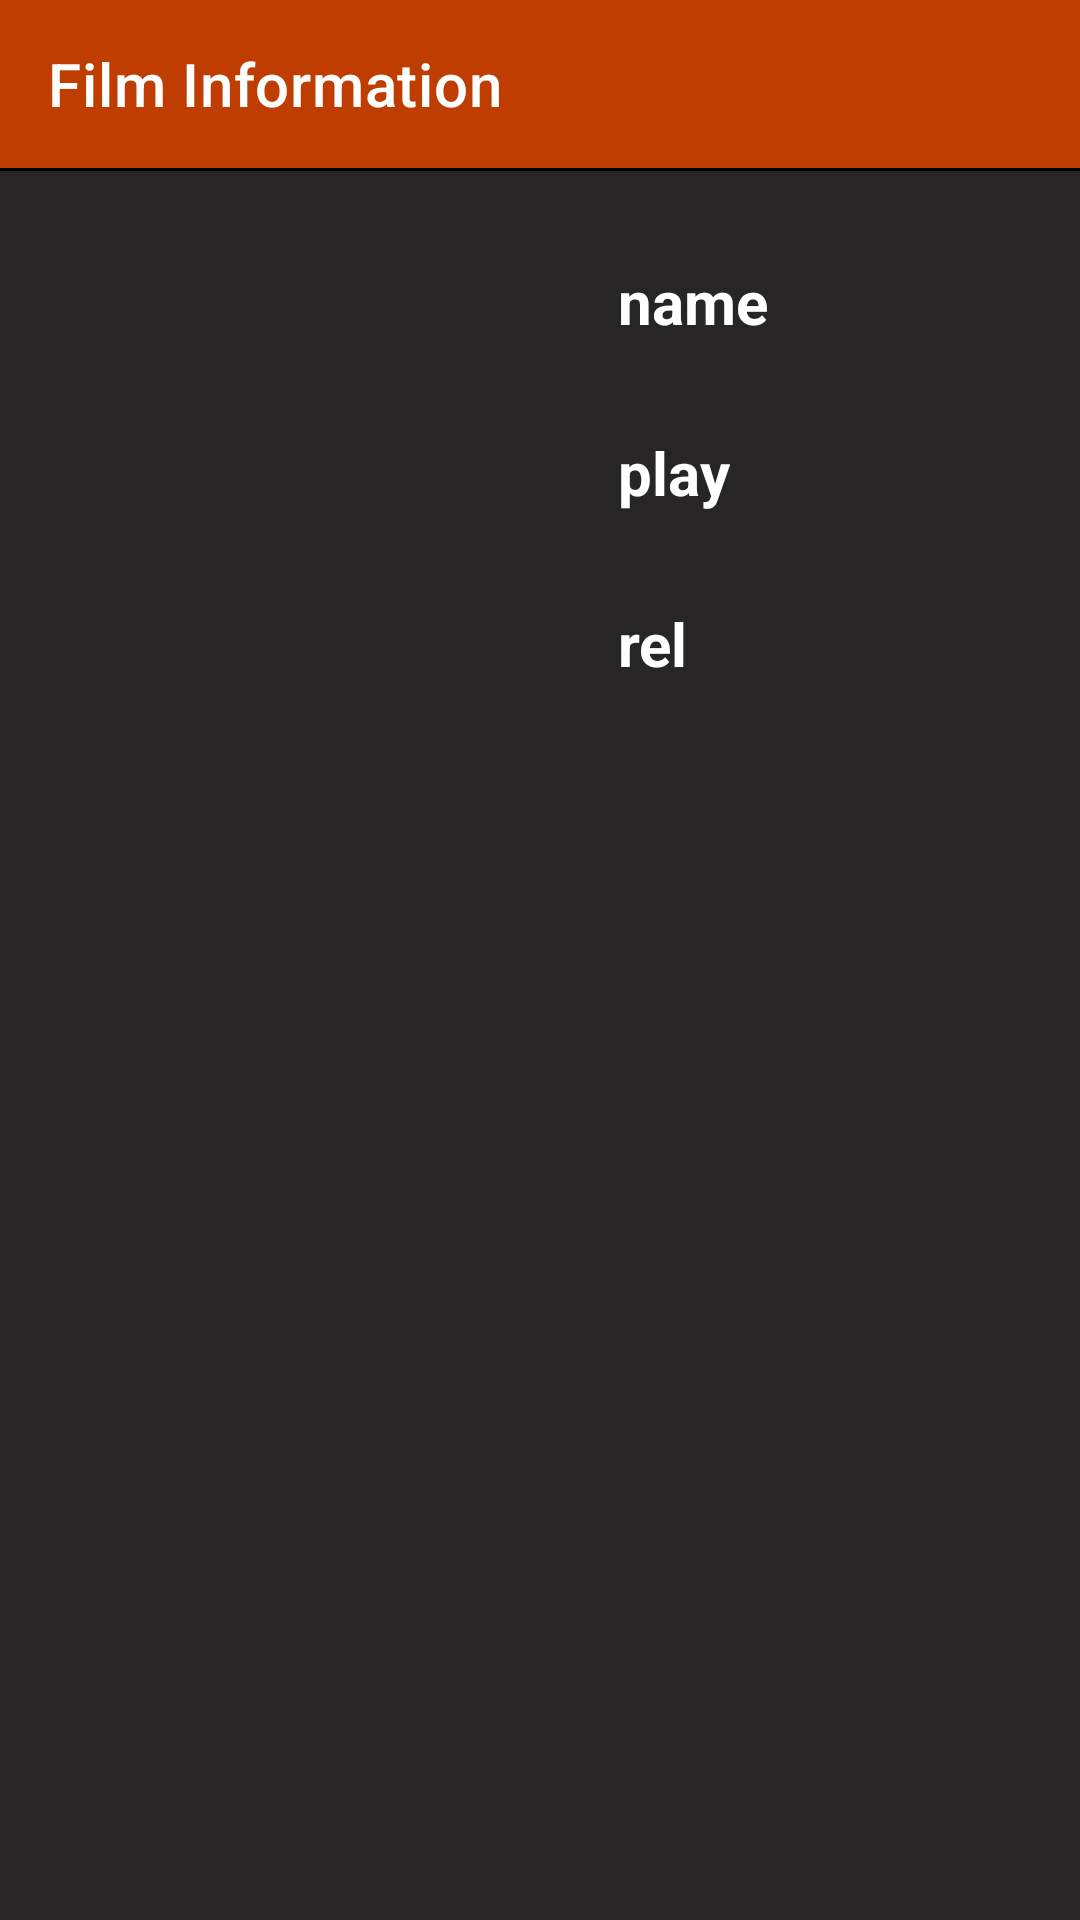

Layout XML and referenced resources for this Android screen:
<!-- AndroidManifest.xml: application theme Theme.FilmMVVM -->
<!-- res/layout/fragment_film_details.xml -->
<?xml version="1.0" encoding="utf-8"?>
<androidx.constraintlayout.widget.ConstraintLayout xmlns:android="http://schemas.android.com/apk/res/android"
    xmlns:app="http://schemas.android.com/apk/res-auto"
    xmlns:tools="http://schemas.android.com/tools"
    android:layout_width="match_parent"
    android:layout_height="match_parent"
    android:background="#272525"
    tools:context=".ui.fragments.FilmDetailsFragment">

    <androidx.appcompat.widget.Toolbar
        android:id="@+id/toolbar_details"
        android:layout_width="match_parent"
        android:layout_height="wrap_content"
        android:background="#BF3D00"
        app:layout_constraintTop_toTopOf="parent"
        app:navigationIcon="@drawable/ic_baseline_arrow_back_24"
        app:title="Film Information"
        app:titleTextColor="@color/white" />

    <View
        android:id="@+id/view"
        android:layout_width="match_parent"
        android:layout_height="1dp"
        android:background="@color/black"
        app:layout_constraintTop_toBottomOf="@id/toolbar_details" />

    <ImageView
        android:id="@+id/details_image"
        android:layout_width="200dp"
        android:layout_height="250dp"
        app:layout_constraintStart_toStartOf="parent"
        app:layout_constraintTop_toBottomOf="@id/view" />


    <TextView
        android:id="@+id/details_name"
        android:layout_width="wrap_content"
        android:layout_height="wrap_content"
        android:layout_marginStart="6dp"
        android:layout_marginTop="30dp"
        android:text="name"
        android:textColor="@color/white"
        android:textSize="20sp"
        android:textStyle="bold"
        app:layout_constraintStart_toEndOf="@id/details_image"
        app:layout_constraintTop_toBottomOf="@id/view" />


    <TextView
        android:id="@+id/details_playtime"
        android:layout_width="wrap_content"
        android:layout_height="wrap_content"
        android:layout_marginStart="6dp"
        android:layout_marginTop="30dp"
        android:text="play"
        android:textColor="@color/white"
        android:textSize="20sp"
        android:textStyle="bold"
        app:layout_constraintStart_toEndOf="@id/details_image"
        app:layout_constraintTop_toBottomOf="@id/details_name" />


    <TextView
        android:id="@+id/details_release"
        android:layout_width="wrap_content"
        android:layout_height="wrap_content"
        android:layout_marginStart="6dp"
        android:layout_marginTop="30dp"
        android:text="rel"
        android:textColor="@color/white"
        android:textSize="20sp"
        android:textStyle="bold"
        app:layout_constraintStart_toEndOf="@id/details_image"
        app:layout_constraintTop_toBottomOf="@id/details_playtime" />

    <TextView
        android:id="@+id/details_description"
        android:layout_width="wrap_content"
        android:layout_height="wrap_content"
       app:layout_constraintTop_toBottomOf="@id/details_image"
        android:textSize="14sp"
        android:textColor="@color/white"
        app:layout_constraintBottom_toBottomOf="parent"
        app:layout_constraintStart_toStartOf="parent"
        app:layout_constraintEnd_toEndOf="parent"/>


</androidx.constraintlayout.widget.ConstraintLayout>
<!-- resources referenced by this layout -->
<resources>
  <style name="Theme.FilmMVVM" parent="Theme.MaterialComponents.DayNight.NoActionBar">
          
          <item name="colorPrimary">@color/purple_500</item>
          <item name="colorPrimaryVariant">@color/purple_700</item>
          <item name="colorOnPrimary">@color/white</item>
          
          <item name="colorSecondary">@color/teal_200</item>
          <item name="colorSecondaryVariant">@color/teal_700</item>
          <item name="colorOnSecondary">@color/black</item>
          
          <item name="android:statusBarColor" tools:targetApi="l">?attr/colorPrimaryVariant</item>
          
      </style>
  <!-- not gathered from this repository: default colours our renderer supplied (Android Studio template values) -->
  <color name="purple_500">#FF6200EE</color>
  <color name="purple_700">#FF3700B3</color>
  <color name="teal_200">#FF03DAC5</color>
  <color name="teal_700">#FF018786</color>
  <color name="black">#FF000000</color>
  <color name="white">#FFFFFFFF</color>
</resources>
